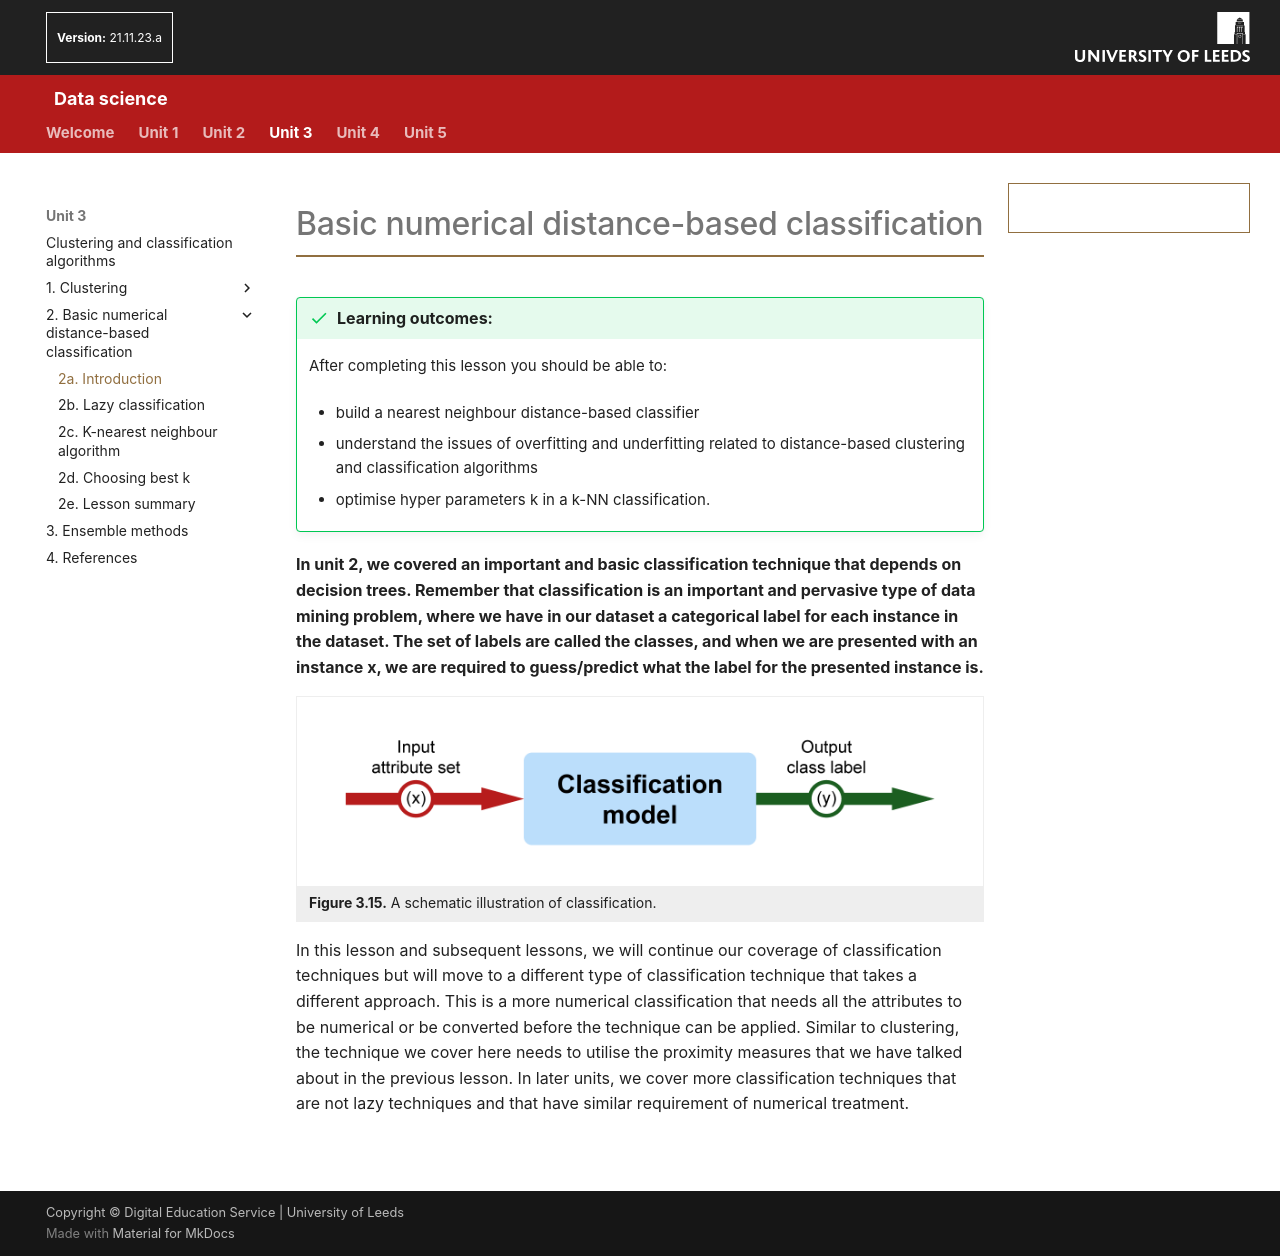

repository: AltahhanAi/Data_Science · page: content/unit3/03_02a_intro_basic_numerical_classification/index.html · generator: mkdocs

# Basic numerical distance-based classification

!!! success "Learning outcomes:"
	After completing this lesson you should be able to:

    * build a nearest neighbour distance-based classifier

    *	understand the issues of overfitting and underfitting related to distance-based clustering and classification algorithms

    *	optimise hyper parameters k in a k-NN classification.


**In unit 2, we covered an important and basic classification technique that depends on decision trees. Remember that classification is an important and pervasive type of data mining problem, where we have in our dataset a categorical label for each instance in the dataset. The set of labels are called the classes, and when we are presented with an instance x, we are required to guess/predict what the label for the presented instance is.**


<figure role="group">
  <img src="../images/DS_IMG031.png" alt="A schematic illustration of classification." />
  <figcaption><strong>Figure 3.15.</strong> A schematic illustration of classification.</figcaption>
</figure>

In this lesson and subsequent lessons, we will continue our coverage of classification techniques but will move to a different type of classification technique that takes a different approach. This is a more numerical classification that needs all the attributes to be numerical or be converted before the technique can be applied. Similar to clustering, the technique we cover here needs to utilise the proximity measures that we have talked about in the previous lesson. In later units, we cover more classification techniques that are not lazy techniques and that have similar requirement of numerical treatment.
